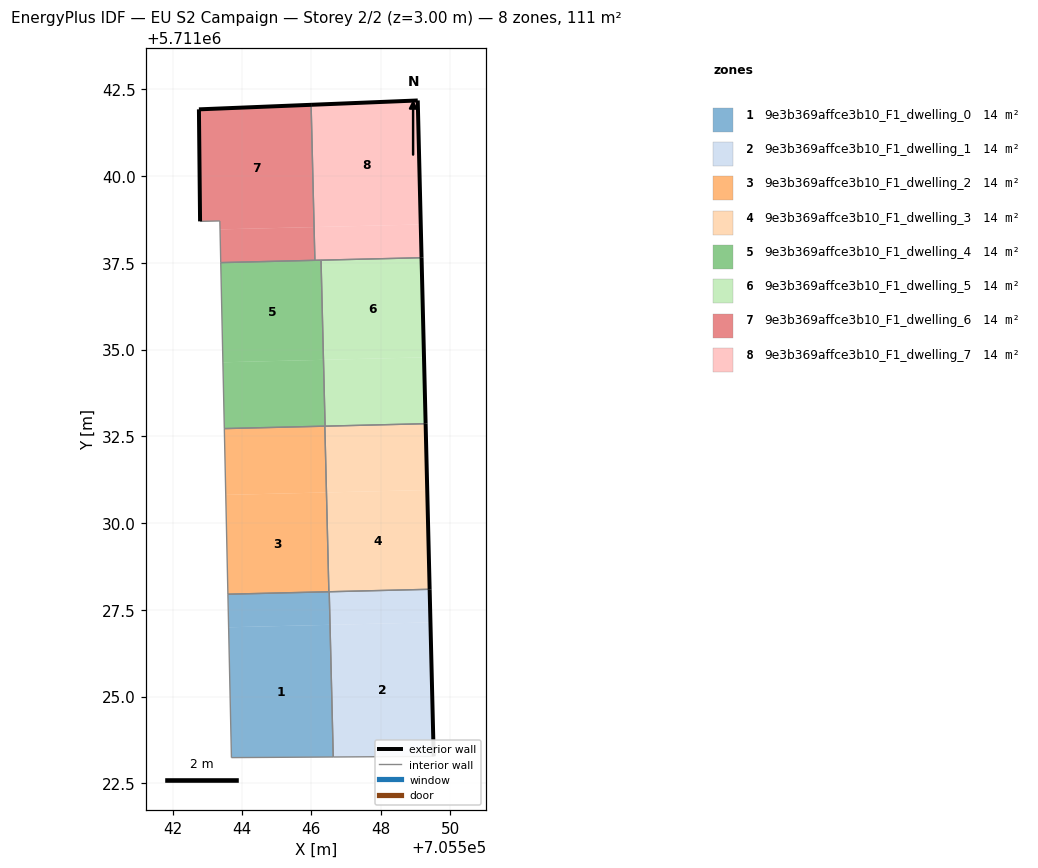
=== STOREY PLAN SPEC (per zone: floor XY polygon, exterior-wall plan segments, windows/doors) ===
zone 1: 9e3b369affce3b10_F1_dwelling_0  (13.9 m²)
  floor: (705546.63, 5711023.26) (705546.54, 5711027.07) (705543.62, 5711027.00) (705543.70, 5711023.24)
  floor: (705546.53, 5711027.07) (705546.50, 5711028.02) (705543.60, 5711027.95) (705543.62, 5711027.00)
  floor: (705546.54, 5711027.07) (705546.52, 5711028.02) (705546.50, 5711028.02) (705546.53, 5711027.07)
  interior walls: 4
zone 2: 9e3b369affce3b10_F1_dwelling_1  (13.8 m²)
  floor: (705549.53, 5711023.28) (705549.43, 5711027.14) (705546.54, 5711027.07) (705546.63, 5711023.26)
  floor: (705549.43, 5711027.14) (705549.41, 5711028.09) (705546.52, 5711028.02) (705546.54, 5711027.07)
  exterior wall: (705549.41, 5711028.09) – (705549.53, 5711023.28)  [4.8 m]
  interior walls: 3
zone 3: 9e3b369affce3b10_F1_dwelling_2  (13.9 m²)
  floor: (705546.50, 5711028.02) (705546.43, 5711030.88) (705543.53, 5711030.81) (705543.60, 5711027.95)
  floor: (705546.43, 5711030.88) (705546.39, 5711032.79) (705543.49, 5711032.72) (705543.53, 5711030.81)
  interior walls: 4
zone 4: 9e3b369affce3b10_F1_dwelling_3  (13.9 m²)
  floor: (705549.41, 5711028.09) (705549.34, 5711030.95) (705546.44, 5711030.88) (705546.51, 5711028.02)
  floor: (705549.34, 5711030.95) (705549.29, 5711032.86) (705546.40, 5711032.79) (705546.44, 5711030.88)
  exterior wall: (705549.29, 5711032.87) – (705549.41, 5711028.09)  [4.8 m]
  interior walls: 3
zone 5: 9e3b369affce3b10_F1_dwelling_4  (13.9 m²)
  floor: (705546.35, 5711034.71) (705546.28, 5711037.58) (705546.10, 5711037.57) (705543.39, 5711037.51) (705543.45, 5711034.63)
  floor: (705546.39, 5711032.79) (705546.35, 5711034.71) (705543.45, 5711034.63) (705543.49, 5711032.72)
  interior walls: 5
zone 6: 9e3b369affce3b10_F1_dwelling_5  (13.9 m²)
  floor: (705549.29, 5711032.86) (705549.25, 5711034.78) (705546.35, 5711034.71) (705546.40, 5711032.79)
  floor: (705549.25, 5711034.78) (705549.18, 5711037.65) (705546.28, 5711037.58) (705546.35, 5711034.71)
  exterior wall: (705549.18, 5711037.65) – (705549.29, 5711032.87)  [4.8 m]
  interior walls: 3
zone 7: 9e3b369affce3b10_F1_dwelling_6  (13.9 m²)
  floor: (705546.10, 5711037.57) (705546.08, 5711038.53) (705543.37, 5711038.47) (705543.39, 5711037.51)
  floor: (705546.08, 5711038.53) (705545.99, 5711042.05) (705542.76, 5711041.92) (705542.79, 5711038.70) (705543.36, 5711038.71) (705543.37, 5711038.47)
  exterior wall: (705542.79, 5711038.70) – (705542.76, 5711041.92)  [3.2 m]
  exterior wall: (705542.76, 5711041.92) – (705545.99, 5711042.05)  [3.2 m]
  interior walls: 4
zone 8: 9e3b369affce3b10_F1_dwelling_7  (13.9 m²)
  floor: (705549.18, 5711037.65) (705549.15, 5711038.61) (705546.08, 5711038.53) (705546.10, 5711037.57)
  floor: (705549.15, 5711038.61) (705549.07, 5711042.18) (705545.99, 5711042.05) (705546.08, 5711038.53)
  exterior wall: (705549.07, 5711042.18) – (705549.18, 5711037.65)  [4.5 m]
  exterior wall: (705545.99, 5711042.05) – (705549.07, 5711042.18)  [3.1 m]
  interior walls: 3

=== DERIVED (storey summary) ===
Building: EU S2 Campaign
Storey: 2 of 2  (floor level z = 3.00 m)
Storey gross floor area: 110.9 m²
Zones on this storey: 8
  - 9e3b369affce3b10_F1_dwelling_0: floor 13.9 m²
  - 9e3b369affce3b10_F1_dwelling_1: floor 13.8 m²; exterior wall 4.8 m (14.4 m²); WWR 0.0%
  - 9e3b369affce3b10_F1_dwelling_2: floor 13.9 m²
  - 9e3b369affce3b10_F1_dwelling_3: floor 13.9 m²; exterior wall 4.8 m (14.3 m²); WWR 0.0%
  - 9e3b369affce3b10_F1_dwelling_4: floor 13.9 m²
  - 9e3b369affce3b10_F1_dwelling_5: floor 13.9 m²; exterior wall 4.8 m (14.4 m²); WWR 0.0%
  - 9e3b369affce3b10_F1_dwelling_6: floor 13.9 m²; exterior wall 6.5 m (19.4 m²); WWR 0.0%
  - 9e3b369affce3b10_F1_dwelling_7: floor 13.9 m²; exterior wall 7.6 m (22.8 m²); WWR 0.0%
Zone adjacency (shared interzone walls):
  - 9e3b369affce3b10_F1_dwelling_0 ↔ 9e3b369affce3b10_F1_dwelling_1
  - 9e3b369affce3b10_F1_dwelling_0 ↔ 9e3b369affce3b10_F1_dwelling_2
  - 9e3b369affce3b10_F1_dwelling_1 ↔ 9e3b369affce3b10_F1_dwelling_3
  - 9e3b369affce3b10_F1_dwelling_2 ↔ 9e3b369affce3b10_F1_dwelling_3
  - 9e3b369affce3b10_F1_dwelling_2 ↔ 9e3b369affce3b10_F1_dwelling_4
  - 9e3b369affce3b10_F1_dwelling_3 ↔ 9e3b369affce3b10_F1_dwelling_5
  - 9e3b369affce3b10_F1_dwelling_4 ↔ 9e3b369affce3b10_F1_dwelling_5
  - 9e3b369affce3b10_F1_dwelling_4 ↔ 9e3b369affce3b10_F1_dwelling_6
  - 9e3b369affce3b10_F1_dwelling_4 ↔ 9e3b369affce3b10_F1_dwelling_7
  - 9e3b369affce3b10_F1_dwelling_5 ↔ 9e3b369affce3b10_F1_dwelling_7
  - 9e3b369affce3b10_F1_dwelling_6 ↔ 9e3b369affce3b10_F1_dwelling_7